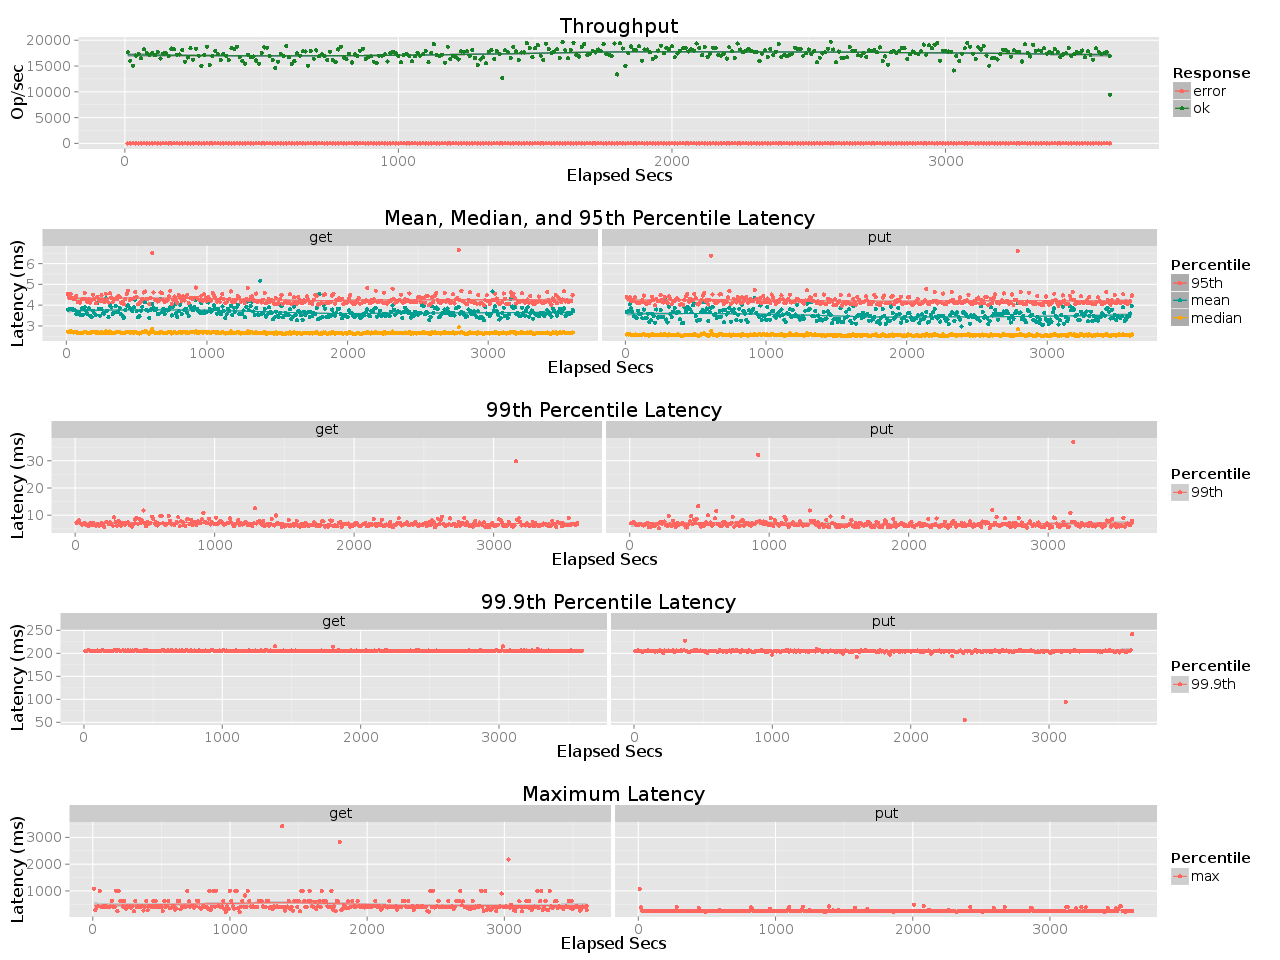

Values plotted in this chart, from the file beside it:
elapsed, window, total, successful, failed
10, 10, 176521, 176521, 0
20, 10, 160545, 160545, 0
30, 10, 150853, 150853, 0
40, 10, 170337, 170337, 0
50, 10, 172762, 172762, 0
60, 10, 164768, 164768, 0
70, 10, 182221, 182221, 0
80, 10, 175608, 175608, 0
90, 10, 171649, 171649, 0
100, 10, 175538, 175538, 0
110, 10, 170757, 170757, 0
120, 10, 177245, 177245, 0
130, 10, 164659, 164659, 0
140, 10, 174229, 174229, 0
150, 10, 175286, 175286, 0
160, 10, 169256, 169256, 0
170, 10, 183844, 183844, 0
180, 10, 182192, 182192, 0
190, 10, 171910, 171910, 0
200, 10, 172388, 172388, 0
210, 10, 181226, 181226, 0
220, 10, 158412, 158411, 1
230, 10, 166646, 166646, 0
240, 10, 184286, 184286, 0
250, 10, 162347, 162347, 0
260, 10, 183219, 183218, 1
270, 10, 169922, 169922, 0
280, 10, 150679, 150678, 1
290, 10, 171096, 171096, 0
300, 10, 187650, 187650, 0
310, 10, 151828, 151828, 0
320, 10, 169387, 169387, 0
330, 10, 178930, 178930, 0
340, 10, 172937, 172937, 0
350, 9.999, 161604, 161604, 0
360, 10, 174039, 174039, 0
370, 10, 169659, 169659, 0
380, 10, 161934, 161934, 0
390, 10, 184387, 184387, 0
400, 10, 182989, 182989, 0
410, 10, 187636, 187636, 0
420, 10, 167692, 167692, 0
430, 10, 159497, 159497, 0
440, 10, 154466, 154466, 0
450, 10, 171609, 171609, 0
460, 10, 166743, 166743, 0
470, 10, 168304, 168304, 0
480, 10, 160738, 160738, 0
490, 10, 154492, 154492, 0
500, 10, 175662, 175662, 0
510, 10, 186109, 186109, 0
520, 10, 185756, 185756, 0
530, 10, 169714, 169714, 0
540, 10, 161213, 161213, 0
550, 10, 145773, 145772, 1
560, 10, 158345, 158345, 0
570, 10, 173047, 173047, 0
580, 10, 169766, 169766, 0
590, 10, 189117, 189116, 1
600, 10, 167023, 167023, 0
... 301 more rows
